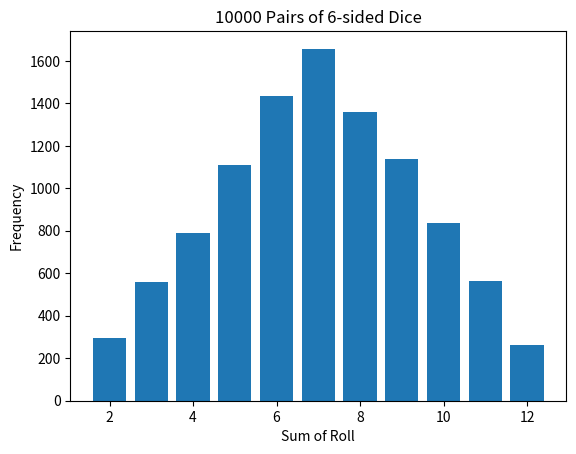

The script that saved this image:
#! python3
from random import randint
from collections import Counter
from matplotlib import pyplot

TRIALS: int = 10000


def simulate(n):
    rolls = []
    for trial in range(n):
        trial = randint(1, 6) + randint(1, 6)
        rolls.append(trial)
    return rolls


def plot(counts):
    pyplot.title(f"{TRIALS} Pairs of 6-sided Dice")
    pyplot.xlabel("Sum of Roll")
    pyplot.ylabel("Frequency")
    pyplot.bar(counts.keys(), counts.values())
    pyplot.show()


results = simulate(TRIALS)
counts = Counter(results)
print("(sum, count)")
print(sorted(counts.items()))
plot(counts)
